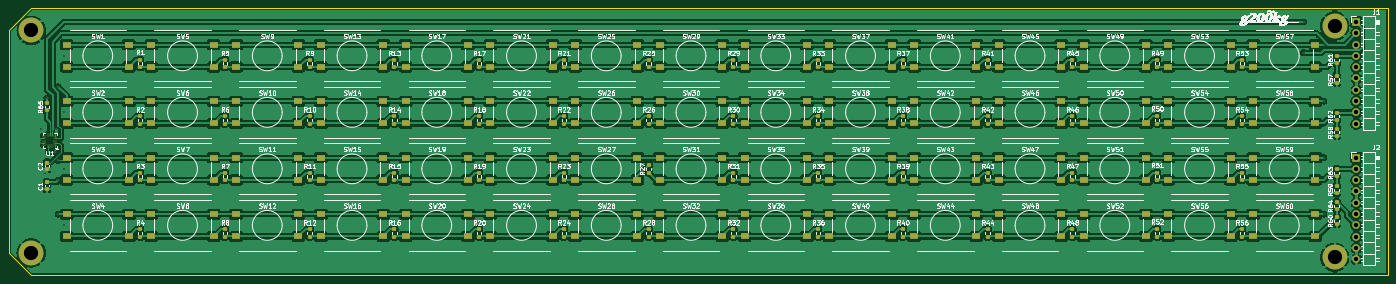
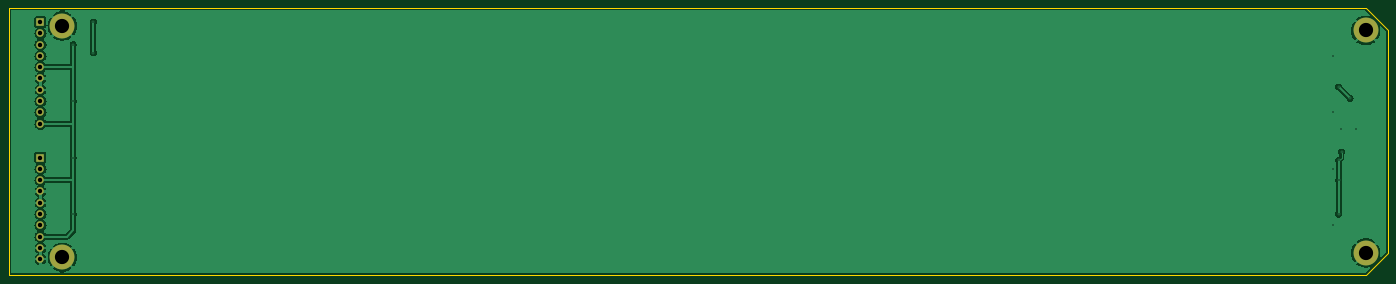
Circuit board: 11 layer files. Board 310.0 x 60.0 mm.
- bottom_copper: PCB_Keys-B_Cu.gbl (52925 bytes)
- bottom_mask: PCB_Keys-B_Mask.gbs (1219 bytes)
- paste: PCB_Keys-B_Paste.gbp (487 bytes)
- bottom_silk: PCB_Keys-B_SilkS.gbo (1229 bytes)
- outline: PCB_Keys-Edge_Cuts.gm1 (827 bytes)
- top_copper: PCB_Keys-F_Cu.gtl (517980 bytes)
- top_mask: PCB_Keys-F_Mask.gts (12634 bytes)
- paste: PCB_Keys-F_Paste.gtp (11882 bytes)
- top_silk: PCB_Keys-F_SilkS.gto (363068 bytes)
- drill: PCB_Keys-NPTH.drl (269 bytes)
- drill: PCB_Keys-PTH.drl (1141 bytes)

=== bottom_copper: PCB_Keys-B_Cu.gbl (52925 bytes, source omitted) ===
=== bottom_mask: PCB_Keys-B_Mask.gbs ===
G04 #@! TF.GenerationSoftware,KiCad,Pcbnew,8.0.6*
G04 #@! TF.CreationDate,2025-05-06T17:21:28+09:00*
G04 #@! TF.ProjectId,PCB_Keys,5043425f-4b65-4797-932e-6b696361645f,rev?*
G04 #@! TF.SameCoordinates,Original*
G04 #@! TF.FileFunction,Soldermask,Bot*
G04 #@! TF.FilePolarity,Negative*
%FSLAX46Y46*%
G04 Gerber Fmt 4.6, Leading zero omitted, Abs format (unit mm)*
G04 Created by KiCad (PCBNEW 8.0.6) date 2025-05-06 17:21:28*
%MOMM*%
%LPD*%
G01*
G04 APERTURE LIST*
%ADD10R,1.700000X1.700000*%
%ADD11O,1.700000X1.700000*%
%ADD12C,5.600000*%
G04 APERTURE END LIST*
D10*
X357525000Y-122730000D03*
D11*
X357525000Y-125270000D03*
X357525000Y-127810000D03*
X357525000Y-130350000D03*
X357525000Y-132890000D03*
X357525000Y-135430000D03*
X357525000Y-137970000D03*
X357525000Y-140510000D03*
X357525000Y-143050000D03*
X357525000Y-145590000D03*
D12*
X352635000Y-123630000D03*
X59635000Y-174630000D03*
X59635000Y-124630000D03*
D10*
X357525000Y-153210000D03*
D11*
X357525000Y-155750000D03*
X357525000Y-158290000D03*
X357525000Y-160830000D03*
X357525000Y-163370000D03*
X357525000Y-165910000D03*
X357525000Y-168450000D03*
X357525000Y-170990000D03*
X357525000Y-173530000D03*
X357525000Y-176070000D03*
D12*
X352635000Y-175630000D03*
M02*

=== paste: PCB_Keys-B_Paste.gbp ===
G04 #@! TF.GenerationSoftware,KiCad,Pcbnew,8.0.6*
G04 #@! TF.CreationDate,2025-05-06T17:21:28+09:00*
G04 #@! TF.ProjectId,PCB_Keys,5043425f-4b65-4797-932e-6b696361645f,rev?*
G04 #@! TF.SameCoordinates,Original*
G04 #@! TF.FileFunction,Paste,Bot*
G04 #@! TF.FilePolarity,Positive*
%FSLAX46Y46*%
G04 Gerber Fmt 4.6, Leading zero omitted, Abs format (unit mm)*
G04 Created by KiCad (PCBNEW 8.0.6) date 2025-05-06 17:21:28*
%MOMM*%
%LPD*%
G01*
G04 APERTURE LIST*
G04 APERTURE END LIST*
M02*

=== bottom_silk: PCB_Keys-B_SilkS.gbo ===
G04 #@! TF.GenerationSoftware,KiCad,Pcbnew,8.0.6*
G04 #@! TF.CreationDate,2025-05-06T17:21:28+09:00*
G04 #@! TF.ProjectId,PCB_Keys,5043425f-4b65-4797-932e-6b696361645f,rev?*
G04 #@! TF.SameCoordinates,Original*
G04 #@! TF.FileFunction,Legend,Bot*
G04 #@! TF.FilePolarity,Positive*
%FSLAX46Y46*%
G04 Gerber Fmt 4.6, Leading zero omitted, Abs format (unit mm)*
G04 Created by KiCad (PCBNEW 8.0.6) date 2025-05-06 17:21:28*
%MOMM*%
%LPD*%
G01*
G04 APERTURE LIST*
%ADD10R,1.700000X1.700000*%
%ADD11O,1.700000X1.700000*%
%ADD12C,5.600000*%
G04 APERTURE END LIST*
%LPC*%
D10*
X357525000Y-122730000D03*
D11*
X357525000Y-125270000D03*
X357525000Y-127810000D03*
X357525000Y-130350000D03*
X357525000Y-132890000D03*
X357525000Y-135430000D03*
X357525000Y-137970000D03*
X357525000Y-140510000D03*
X357525000Y-143050000D03*
X357525000Y-145590000D03*
D12*
X352635000Y-123630000D03*
X59635000Y-174630000D03*
X59635000Y-124630000D03*
D10*
X357525000Y-153210000D03*
D11*
X357525000Y-155750000D03*
X357525000Y-158290000D03*
X357525000Y-160830000D03*
X357525000Y-163370000D03*
X357525000Y-165910000D03*
X357525000Y-168450000D03*
X357525000Y-170990000D03*
X357525000Y-173530000D03*
X357525000Y-176070000D03*
D12*
X352635000Y-175630000D03*
%LPD*%
M02*

=== outline: PCB_Keys-Edge_Cuts.gm1 ===
G04 #@! TF.GenerationSoftware,KiCad,Pcbnew,8.0.6*
G04 #@! TF.CreationDate,2025-05-06T17:21:28+09:00*
G04 #@! TF.ProjectId,PCB_Keys,5043425f-4b65-4797-932e-6b696361645f,rev?*
G04 #@! TF.SameCoordinates,Original*
G04 #@! TF.FileFunction,Profile,NP*
%FSLAX46Y46*%
G04 Gerber Fmt 4.6, Leading zero omitted, Abs format (unit mm)*
G04 Created by KiCad (PCBNEW 8.0.6) date 2025-05-06 17:21:28*
%MOMM*%
%LPD*%
G01*
G04 APERTURE LIST*
G04 #@! TA.AperFunction,Profile*
%ADD10C,0.050000*%
G04 #@! TD*
G04 APERTURE END LIST*
D10*
X54635000Y-174630000D02*
X59635000Y-179630000D01*
X54635000Y-174630000D02*
X54635000Y-124630000D01*
X59635000Y-119630000D02*
X364635000Y-119630000D01*
X364635000Y-179630000D02*
X59635000Y-179630000D01*
X364635000Y-119630000D02*
X364635000Y-179630000D01*
X54635000Y-124630000D02*
X59635000Y-119630000D01*
M02*

=== top_copper: PCB_Keys-F_Cu.gtl (517980 bytes, source omitted) ===
=== top_mask: PCB_Keys-F_Mask.gts (12634 bytes, source omitted) ===
=== paste: PCB_Keys-F_Paste.gtp (11882 bytes, source omitted) ===
=== top_silk: PCB_Keys-F_SilkS.gto (363068 bytes, source omitted) ===
=== drill: PCB_Keys-NPTH.drl ===
M48
; DRILL file {KiCad 8.0.6} date 2025-05-06T17:21:28+0900
; FORMAT={-:-/ absolute / metric / decimal}
; #@! TF.CreationDate,2025-05-06T17:21:28+09:00
; #@! TF.GenerationSoftware,Kicad,Pcbnew,8.0.6
; #@! TF.FileFunction,NonPlated,1,2,NPTH
FMAT,2
METRIC
%
G90
G05
M30

=== drill: PCB_Keys-PTH.drl ===
M48
; DRILL file {KiCad 8.0.6} date 2025-05-06T17:21:28+0900
; FORMAT={-:-/ absolute / metric / decimal}
; #@! TF.CreationDate,2025-05-06T17:21:28+09:00
; #@! TF.GenerationSoftware,Kicad,Pcbnew,8.0.6
; #@! TF.FileFunction,Plated,1,2,PTH
FMAT,2
METRIC
; #@! TA.AperFunction,Plated,PTH,ViaDrill
T1C0.300
; #@! TA.AperFunction,Plated,PTH,ComponentDrill
T2C1.000
; #@! TA.AperFunction,Plated,PTH,ComponentDrill
T3C3.200
%
G90
G05
T1
X61.905Y-146.86
X63.175Y-139.875
X65.08Y-151.94
X65.145Y-146.86
X65.715Y-137.335
X65.715Y-153.845
X65.715Y-158.29
X65.715Y-165.91
X66.985Y-130.35
X66.985Y-143.05
X66.985Y-155.75
X66.985Y-168.45
X345.635Y-122.73
X345.635Y-129.63
X350.195Y-127.81
X350.195Y-140.51
X350.195Y-153.21
X350.195Y-165.91
T2
X357.525Y-122.73
X357.525Y-125.27
X357.525Y-127.81
X357.525Y-130.35
X357.525Y-132.89
X357.525Y-135.43
X357.525Y-137.97
X357.525Y-140.51
X357.525Y-143.05
X357.525Y-145.59
X357.525Y-153.21
X357.525Y-155.75
X357.525Y-158.29
X357.525Y-160.83
X357.525Y-163.37
X357.525Y-165.91
X357.525Y-168.45
X357.525Y-170.99
X357.525Y-173.53
X357.525Y-176.07
T3
X59.635Y-124.63
X59.635Y-174.63
X352.635Y-123.63
X352.635Y-175.63
M30

